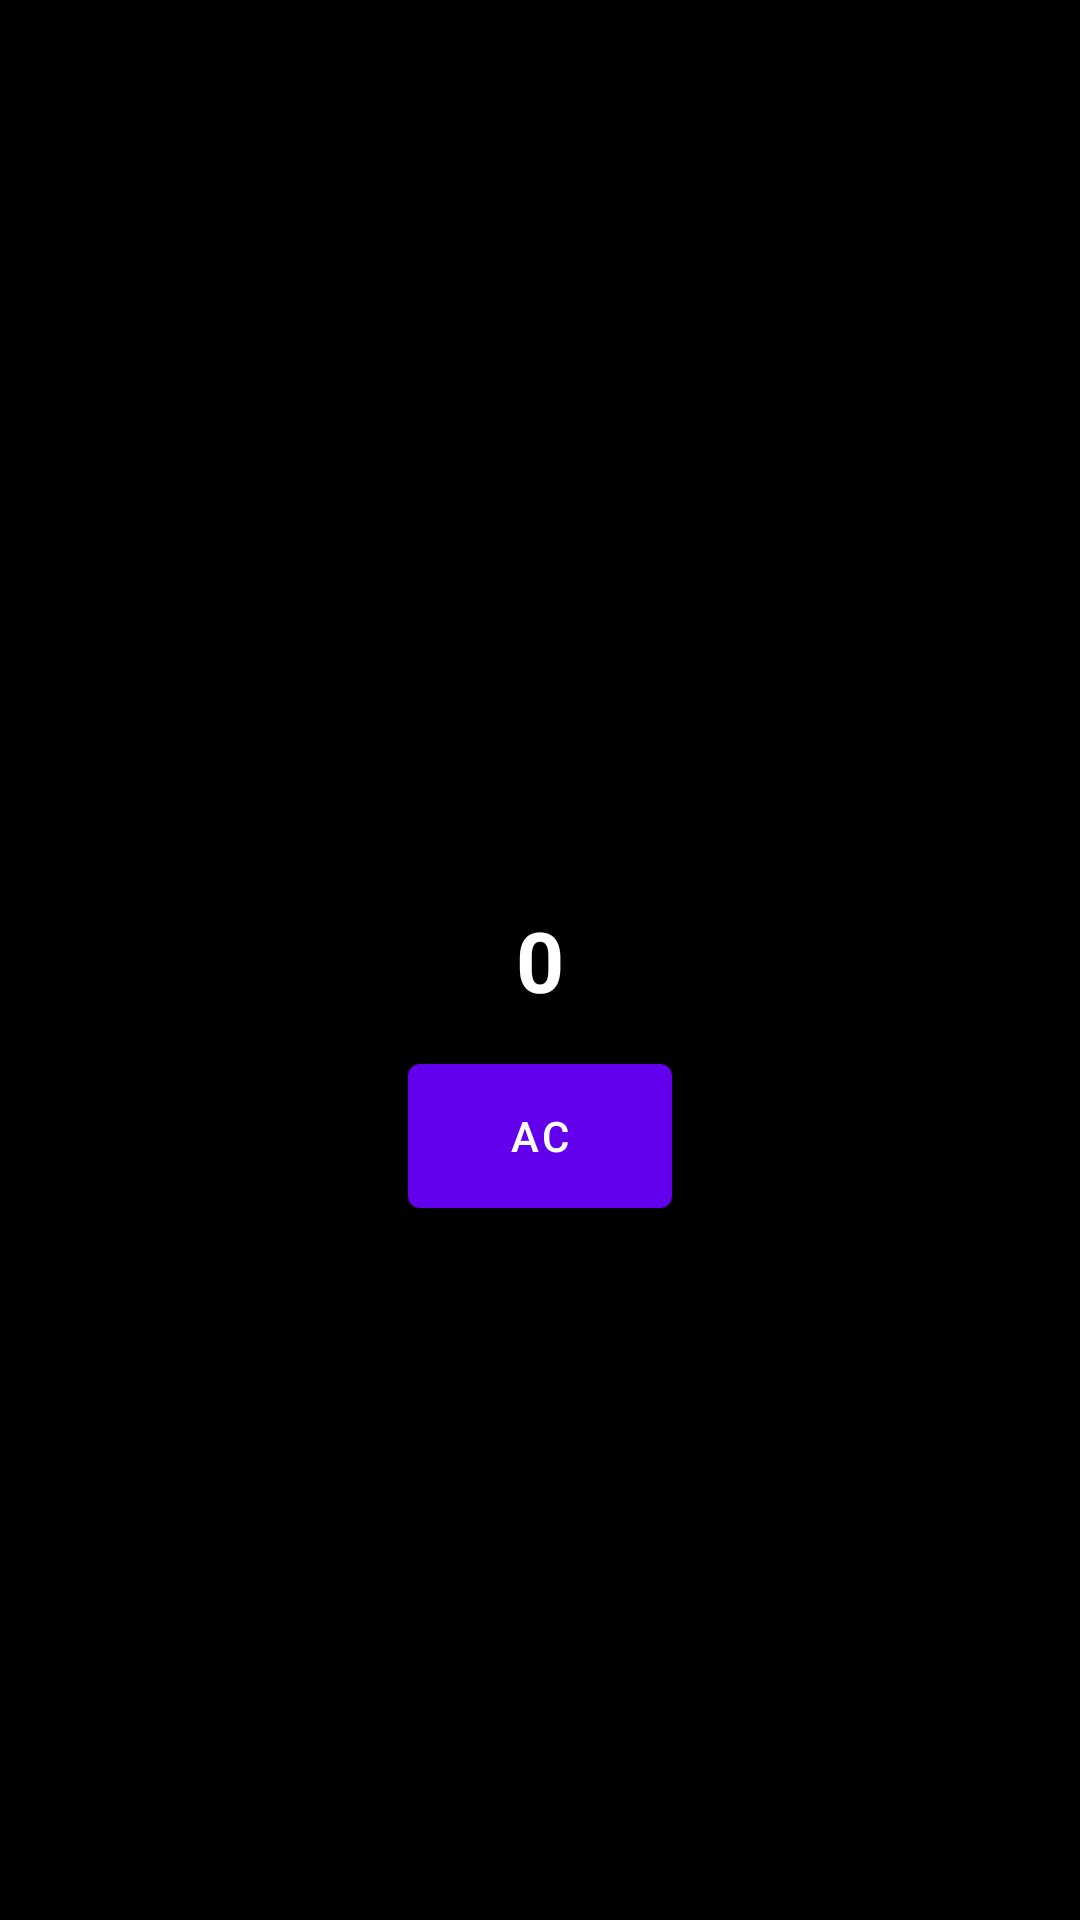

Produce the Android XML layout that renders to this screen, including the resource entries it uses.
<!-- AndroidManifest.xml: application theme Theme.HM_2_3 -->
<!-- res/layout/fragment_blank.xml -->
<?xml version="1.0" encoding="utf-8"?>
<androidx.constraintlayout.widget.ConstraintLayout xmlns:android="http://schemas.android.com/apk/res/android"
    xmlns:tools="http://schemas.android.com/tools"
    android:layout_width="match_parent"
    android:layout_height="match_parent"
    android:background="@color/black"
    xmlns:app="http://schemas.android.com/apk/res-auto"
    tools:context=".BlankFragment">

    <TextView
        android:id="@+id/tv_counter"
        android:layout_width="wrap_content"
        android:layout_height="wrap_content"
        android:text="@string/_0"
        android:textSize="28sp"
        android:textColor="@color/white"
        android:textStyle="bold"
        app:layout_constraintBottom_toBottomOf="parent"
        app:layout_constraintEnd_toEndOf="parent"
        app:layout_constraintStart_toStartOf="parent"
        app:layout_constraintTop_toTopOf="parent" />

    <com.google.android.material.button.MaterialButton
        android:id="@+id/btn_reset"
        android:layout_width="wrap_content"
        android:layout_height="wrap_content"
        android:layout_marginTop="16dp"
        android:insetTop="0dp"
        android:insetBottom="0dp"
        android:text="@string/ac"
        app:layout_constraintEnd_toEndOf="parent"
        app:layout_constraintStart_toStartOf="parent"
        app:layout_constraintTop_toBottomOf="@+id/tv_counter" />

</androidx.constraintlayout.widget.ConstraintLayout>
<!-- resources referenced by this layout -->
<resources>
  <string name="_0">0</string>
  <string name="ac">AC</string>
  <style name="Theme.HM_2_3" parent="Theme.MaterialComponents.DayNight.DarkActionBar">
          
          <item name="colorPrimary">@color/purple_500</item>
          <item name="colorPrimaryVariant">@color/purple_700</item>
          <item name="colorOnPrimary">@color/white</item>
          
          <item name="colorSecondary">@color/teal_200</item>
          <item name="colorSecondaryVariant">@color/teal_700</item>
          <item name="colorOnSecondary">@color/black</item>
          
          <item name="android:statusBarColor">?attr/colorPrimaryVariant</item>
          
      </style>
  <!-- not gathered from this repository: default colours our renderer supplied (Android Studio template values) -->
  <color name="purple_500">#FF6200EE</color>
  <color name="purple_700">#FF3700B3</color>
  <color name="teal_200">#FF03DAC5</color>
  <color name="teal_700">#FF018786</color>
  <color name="black">#FF000000</color>
  <color name="white">#FFFFFFFF</color>
</resources>
